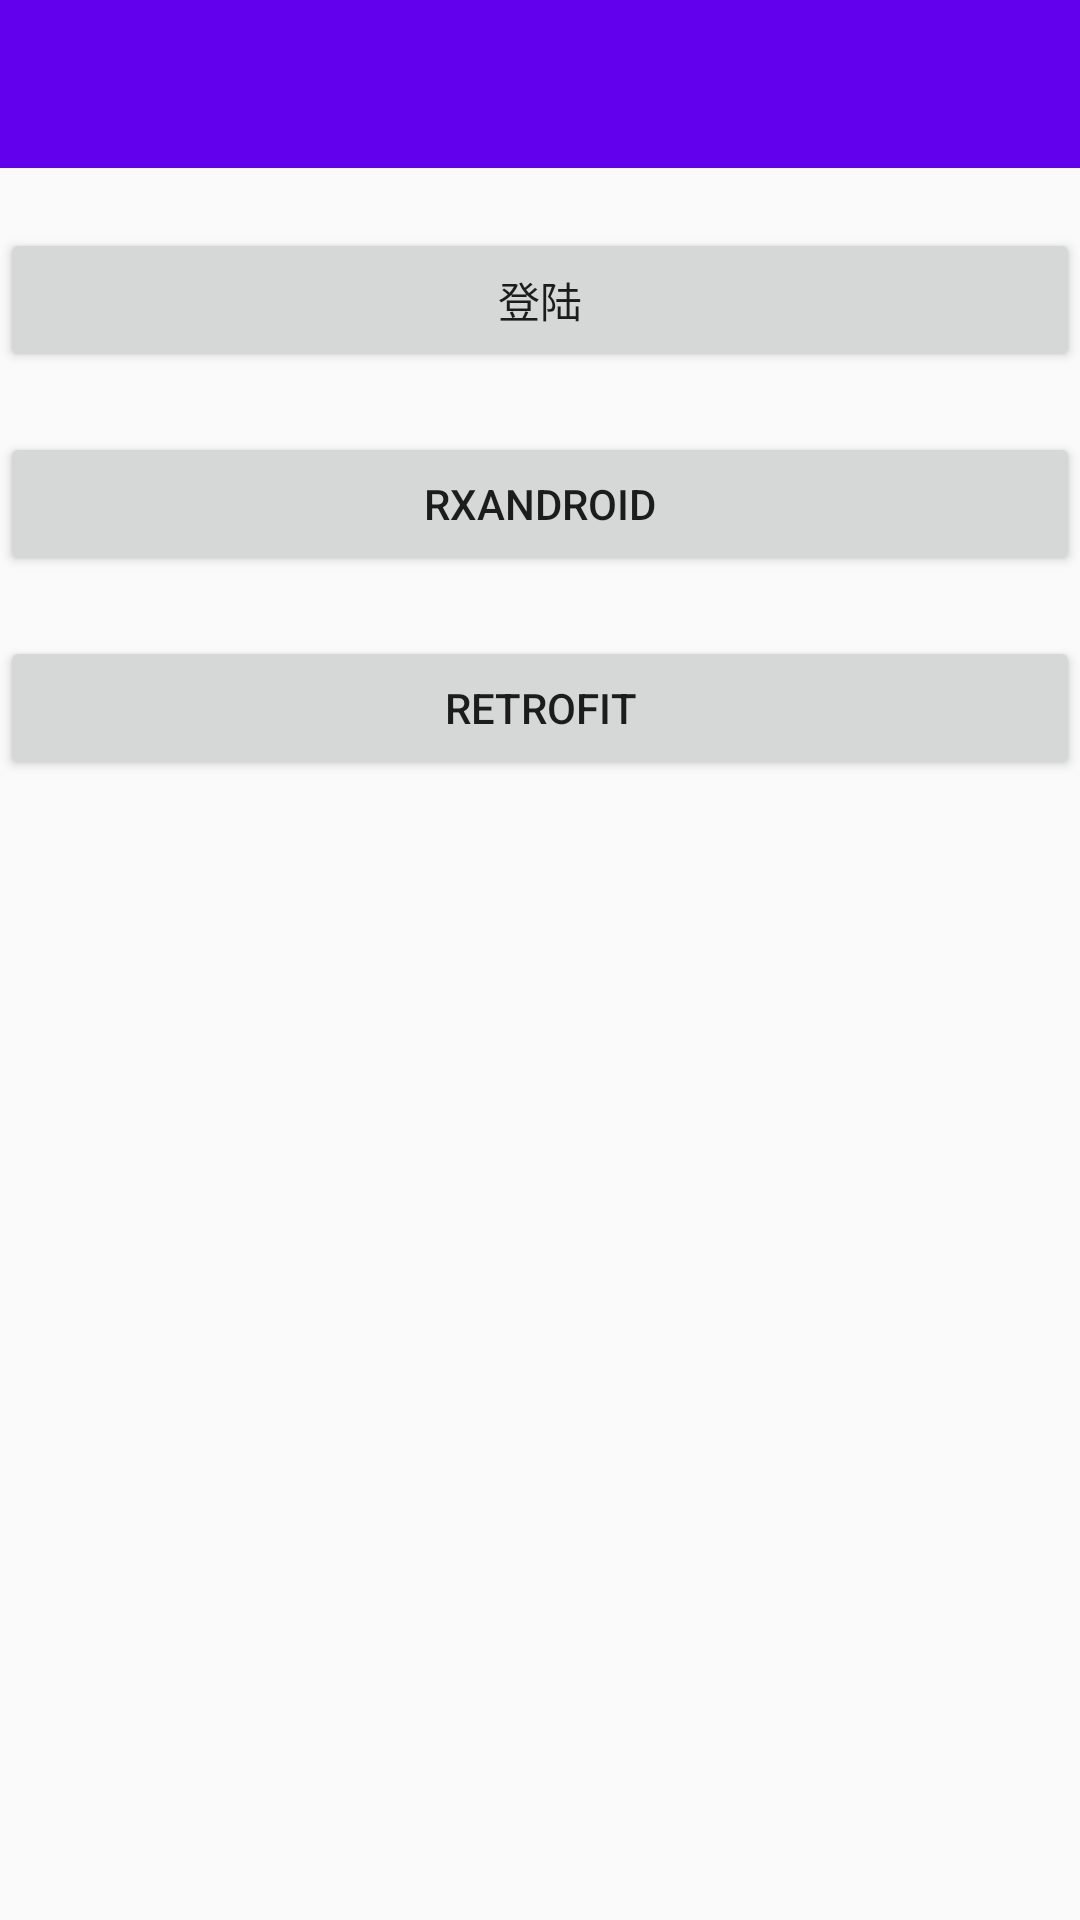

Reconstruct the res/layout file that produces this screen, plus the resources it refers to.
<!-- AndroidManifest.xml: activity theme AppTheme.NoActionBar -->
<!-- res/layout/activity_main.xml -->
<?xml version="1.0" encoding="utf-8"?>
<LinearLayout xmlns:android="http://schemas.android.com/apk/res/android"
    xmlns:app="http://schemas.android.com/apk/res-auto"
    xmlns:tools="http://schemas.android.com/tools"
    android:layout_width="match_parent"
    android:layout_height="match_parent"
    android:fitsSystemWindows="true"
    android:orientation="vertical"
    tools:context="com.innotect.innotechdemo.activity.MainActivity">

    <android.support.v7.widget.Toolbar
        android:id="@+id/toolbar"
        android:layout_width="match_parent"
        android:layout_height="?attr/actionBarSize"
        android:background="?attr/colorPrimary"
        android:theme="@style/AppTheme.AppBarOverlay"
        app:popupTheme="@style/AppTheme.PopupOverlay" />

    <Button
        android:id="@+id/login"
        android:layout_width="match_parent"
        android:layout_height="wrap_content"
        android:layout_marginTop="20dp"
        android:text="登陆" />

    <Button
        android:id="@+id/rxAndroid"
        android:layout_width="match_parent"
        android:layout_height="wrap_content"
        android:layout_marginTop="20dp"
        android:text="rxAndroid" />

    <Button
        android:id="@+id/retrofit"
        android:layout_width="match_parent"
        android:layout_height="wrap_content"
        android:layout_marginTop="20dp"
        android:text="retrofit" />
</LinearLayout>
<!-- resources referenced by this layout -->
<resources>
  <style name="AppTheme.AppBarOverlay" parent="ThemeOverlay.AppCompat.Dark.ActionBar" />
  <style name="AppTheme.PopupOverlay" parent="ThemeOverlay.AppCompat.Light" />
  <style name="AppTheme.NoActionBar">
          <item name="windowActionBar">false</item>
          <item name="windowNoTitle">true</item>
      </style>
</resources>
